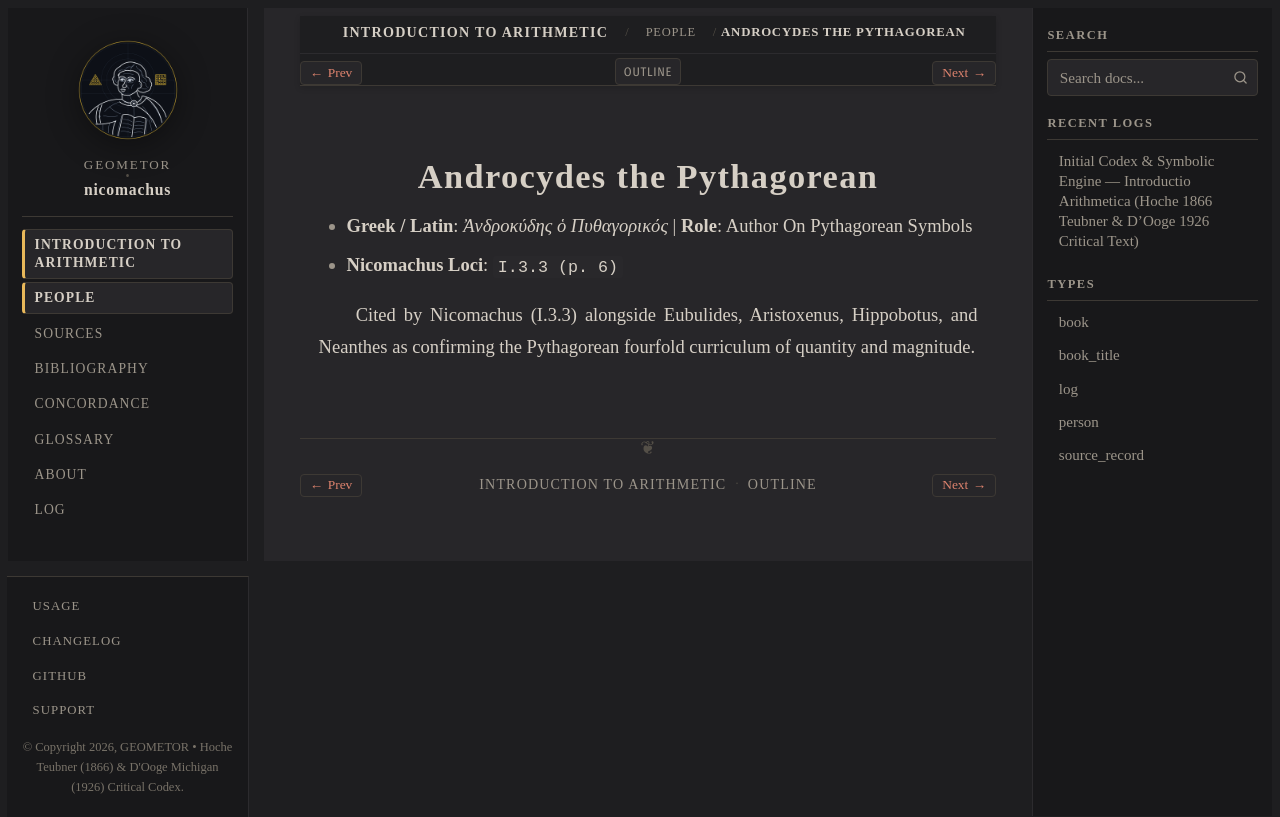

repository: geometor/nicomachus · page: introductio_arithmetica/people/androcydes.html · generator: sphinx

:type: person
:layout: book
:lifespan: 4th cent. BCE
:excerpt: - Greek / Latin: Ἀνδροκύδης ὁ Πυθαγορικός | Role: Author On Pythagorean Symbols

.. _person-androcydes:

Androcydes the Pythagorean
==========================

- **Greek / Latin**: *Ἀνδροκύδης ὁ Πυθαγορικός*  |  **Role**: Author On Pythagorean Symbols
- **Nicomachus Loci**: ``I.3.3 (p. 6)``

Cited by Nicomachus (I.3.3) alongside Eubulides, Aristoxenus, Hippobotus, and Neanthes as confirming the Pythagorean fourfold curriculum of quantity and magnitude.
